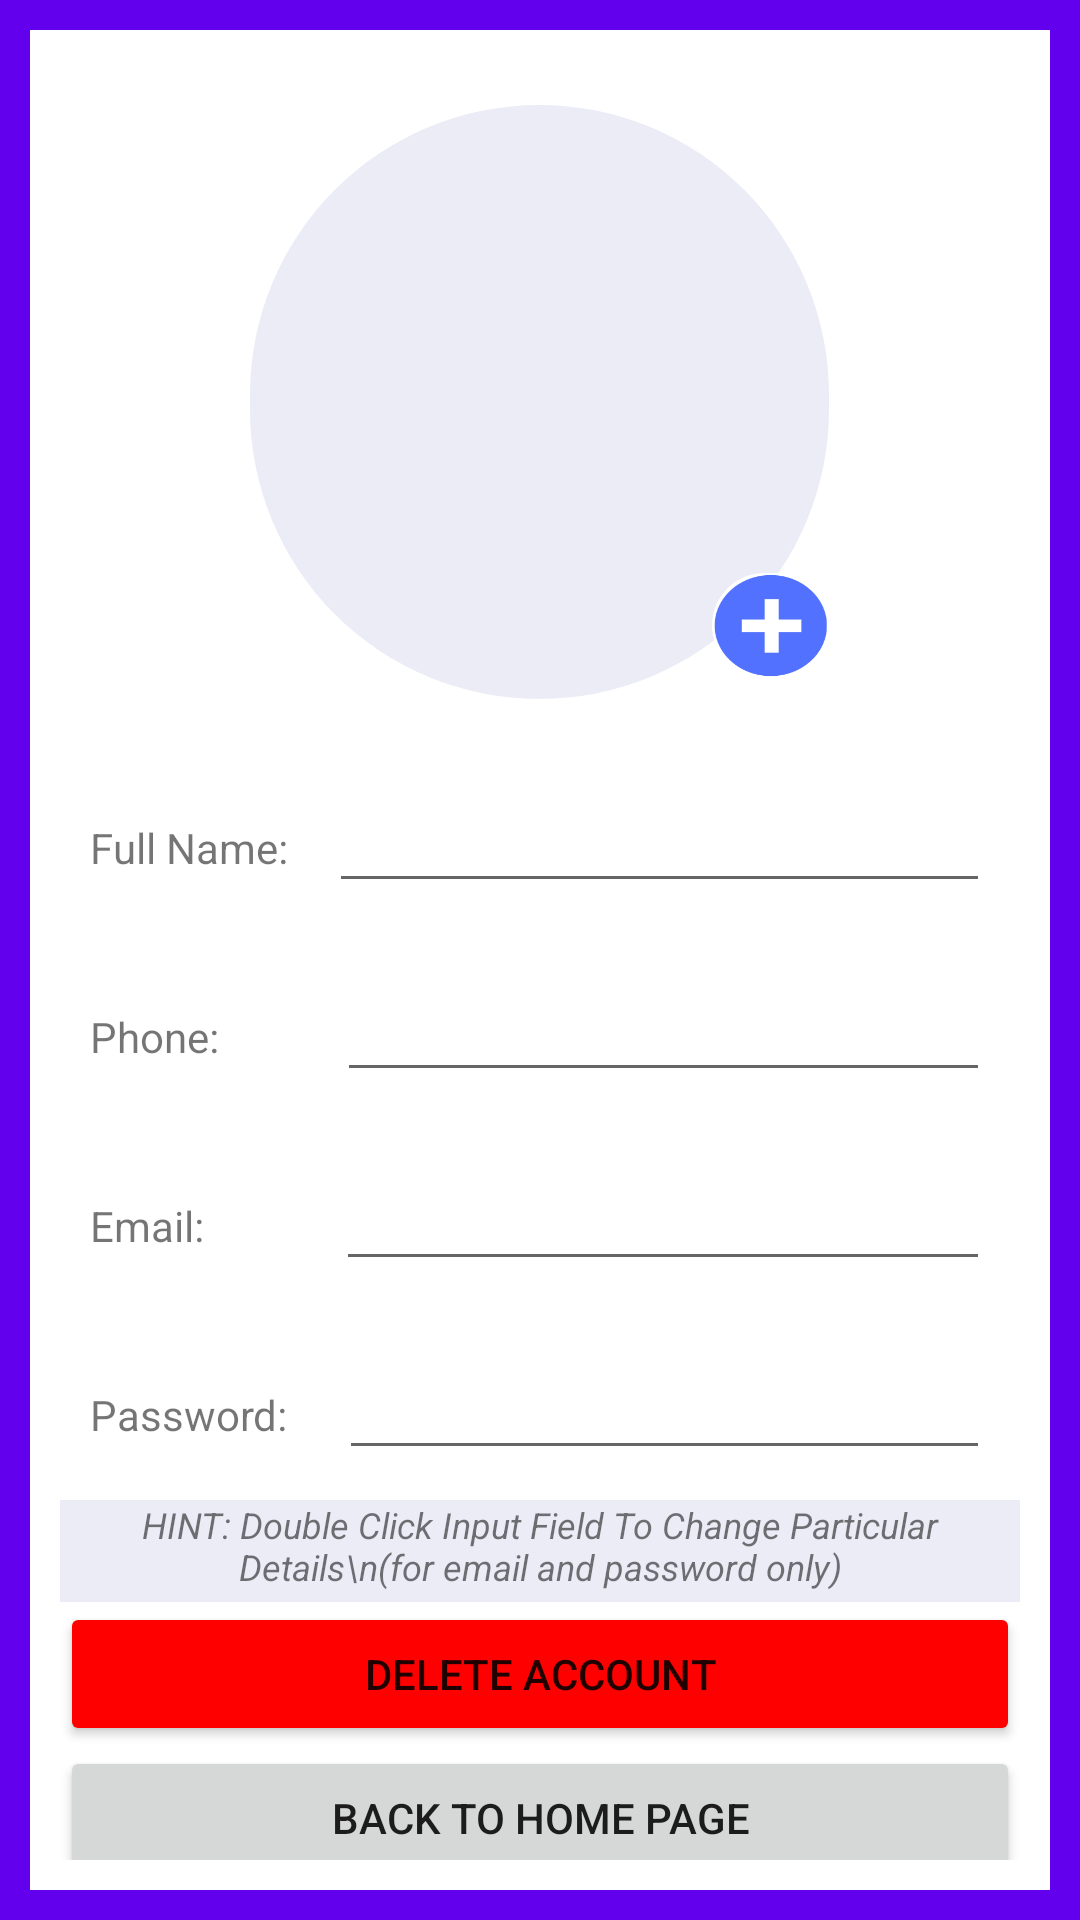

Android layout source for this screen:
<!-- AndroidManifest.xml: application theme Theme.Fyp1 -->
<!-- res/layout/activity_profilepage.xml -->
<?xml version="1.0" encoding="utf-8"?>
<androidx.constraintlayout.widget.ConstraintLayout xmlns:android="http://schemas.android.com/apk/res/android"
    xmlns:app="http://schemas.android.com/apk/res-auto"
    xmlns:tools="http://schemas.android.com/tools"
    android:layout_width="match_parent"
    android:layout_height="match_parent"
    android:orientation="vertical"
    android:background="@color/purple_500"
    android:padding="10dp"
    >

    <LinearLayout
        android:id="@+id/linearLayout4"
        android:layout_width="match_parent"
        android:layout_height="wrap_content"
        android:background="@color/white"
        android:orientation="vertical"
        android:padding="10dp"
        app:layout_constraintBottom_toBottomOf="parent"
        app:layout_constraintEnd_toEndOf="parent"
        app:layout_constraintHorizontal_bias="0.526"
        app:layout_constraintStart_toStartOf="parent"
        app:layout_constraintTop_toTopOf="parent">


        <androidx.constraintlayout.widget.ConstraintLayout
            android:layout_width="wrap_content"
            android:layout_height="wrap_content"
            android:layout_gravity="center"
            android:layout_margin="15dp"
            android:background="@color/white"
            app:layout_constraintBottom_toTopOf="@+id/linearLayout4"
            app:layout_constraintEnd_toEndOf="parent"
            app:layout_constraintStart_toStartOf="parent"
            app:layout_constraintTop_toTopOf="parent">

            <com.google.android.material.imageview.ShapeableImageView
                android:id="@+id/profilepic"
                android:layout_width="193dp"
                android:layout_height="198dp"
                android:layout_gravity="center"
                app:layout_constraintEnd_toEndOf="parent"
                app:layout_constraintHorizontal_bias="0.0"
                app:layout_constraintStart_toStartOf="parent"
                app:layout_constraintTop_toTopOf="parent"
                app:shapeAppearanceOverlay="@style/circle_profile"
                android:background="#EBECF6"/>

            <com.google.android.material.imageview.ShapeableImageView
                android:id="@+id/addprofilepicture"
                android:layout_width="39dp"
                android:layout_height="35dp"
                android:layout_marginTop="156dp"
                android:background="@drawable/img_2"
                app:layout_constraintEnd_toEndOf="parent"
                app:layout_constraintHorizontal_bias="1.0"
                app:layout_constraintStart_toStartOf="parent"
                app:layout_constraintTop_toTopOf="parent"
                app:shapeAppearanceOverlay="@style/circle_profile" />

            <Button
                android:id="@+id/upload"
                android:layout_height="55dp"
                android:layout_marginTop="148dp"
                android:backgroundTint="#FF0000"
                android:text="Upload"
                android:visibility="gone"
                app:layout_constraintBottom_toBottomOf="@+id/profilepic"
                app:layout_constraintEnd_toEndOf="parent"
                app:layout_constraintHorizontal_bias="0.0"
                app:layout_constraintStart_toStartOf="parent"
                app:layout_constraintTop_toTopOf="parent"
                app:layout_constraintVertical_bias="1.0"
                android:layout_width="193dp" />
        </androidx.constraintlayout.widget.ConstraintLayout>

        <ProgressBar
            android:id="@+id/progressBar"
            style="?android:attr/progressBarStyleHorizontal"
            android:layout_width="match_parent"
            android:layout_height="wrap_content"
            android:visibility="gone" />

        <LinearLayout
            android:id="@+id/linearLayout3"
            android:layout_width="match_parent"
            android:layout_height="wrap_content"
            android:gravity="center"
            android:orientation="horizontal"
            app:layout_constraintEnd_toEndOf="parent"
            app:layout_constraintStart_toStartOf="parent"
            app:layout_constraintTop_toTopOf="parent"
            android:background="#F6EBEB">

            <TextView
                android:id="@+id/tell"
                android:layout_width="wrap_content"
                android:layout_height="30dp"
                android:padding="4dp"
                android:text="Importance :"
                android:textAlignment="center"
                android:textColor="@color/black"
                android:textSize="13sp"
                android:visibility="gone"
                android:layout_marginRight="10dp"/>

            <Button
                android:id="@+id/verify"
                android:layout_width="wrap_content"
                android:layout_height="40dp"
                android:text="Verify Your Email"
                android:textSize="11sp"
                android:visibility="gone" />
        </LinearLayout>

        <LinearLayout
            android:id="@+id/linearLayout2"
            android:layout_width="match_parent"
            android:layout_height="match_parent"
            android:layout_gravity="center"
            android:orientation="vertical">

            <TextView
                android:id="@+id/textViewToImageSteganography"
                android:layout_width="match_parent"
                android:layout_height="40dp"
                android:layout_weight="1"
                android:background="#EBECF6"
                android:gravity="center"
                android:text="Click Here To Setup Your Own Security Features"
                android:textColor="#7589F6"
                android:textSize="11sp"
                android:textStyle="italic" />

            <LinearLayout
                android:layout_width="match_parent"
                android:layout_height="63dp"
                android:orientation="horizontal"
                android:padding="10dp">

                <TextView
                    android:id="@+id/textView21"
                    android:layout_width="wrap_content"
                    android:layout_height="wrap_content"
                    android:layout_weight="1"
                    android:text="Full Name: " />

                <EditText
                    android:id="@+id/profile_n"
                    android:layout_width="wrap_content"
                    android:layout_height="wrap_content"
                    android:layout_weight="1"
                    android:ems="10"
                    android:inputType="textPersonName"
                    android:minHeight="48dp" />
            </LinearLayout>

            <LinearLayout
                android:layout_width="match_parent"
                android:layout_height="63dp"
                android:orientation="horizontal"
                android:padding="10dp">

                <TextView
                    android:id="@+id/textView24"
                    android:layout_width="75dp"
                    android:layout_height="wrap_content"
                    android:layout_weight="1"
                    android:text="Phone:" />

                <EditText
                    android:id="@+id/profile_ph"
                    android:layout_width="wrap_content"
                    android:layout_height="wrap_content"
                    android:layout_weight="1"
                    android:ems="10"
                    android:inputType="textEmailAddress"
                    android:minHeight="48dp"
                    tools:ignore="SpeakableTextPresentCheck,SpeakableTextPresentCheck" />

            </LinearLayout>

            <LinearLayout
                android:layout_width="match_parent"
                android:layout_height="63dp"
                android:orientation="horizontal"
                android:padding="10dp">

                <TextView
                    android:id="@+id/textView22"
                    android:layout_width="7dp"
                    android:layout_height="wrap_content"
                    android:layout_weight="1"
                    android:text="Email:" />

                <EditText
                    android:id="@+id/profile_e"
                    android:layout_width="143dp"
                    android:layout_height="wrap_content"
                    android:layout_weight="1"
                    android:ems="10"
                    android:inputType="phone"
                    android:minHeight="48dp" />

            </LinearLayout>

            <LinearLayout
                android:layout_width="match_parent"
                android:layout_height="63dp"
                android:padding="10dp">

                <TextView
                    android:layout_width="76dp"
                    android:layout_height="wrap_content"
                    android:layout_weight="1"
                    android:text="Password:" />

                <EditText
                    android:id="@+id/profile_p"
                    android:layout_width="wrap_content"
                    android:layout_height="wrap_content"
                    android:layout_weight="1"
                    android:ems="10"
                    android:inputType="textPassword"
                    android:minHeight="48dp"
                    tools:ignore="SpeakableTextPresentCheck" />
            </LinearLayout>

            <TextView
                android:id="@+id/textView17"
                android:layout_width="match_parent"
                android:layout_height="34dp"
                android:background="#EBECF6"
                android:text="HINT: Double Click Input Field To Change Particular Details\n(for email and password only)"
                android:textAlignment="center"
                android:textSize="12sp"
                android:textStyle="italic" />

            <Button
                android:id="@+id/deleteaccount"
                android:layout_width="match_parent"
                android:layout_height="wrap_content"
                android:backgroundTint="#FF0000"
                android:text="Delete account" />

            <Button
                android:id="@+id/back"
                android:layout_width="match_parent"
                android:layout_height="match_parent"
                android:layout_gravity="center"
                android:text="Back to Home page" />
        </LinearLayout>

    </LinearLayout>

</androidx.constraintlayout.widget.ConstraintLayout>
<!-- resources referenced by this layout -->
<resources>
  <!-- drawable img_2: png bitmap (drawable, 3622 bytes) -->
  <style name="circle_profile">
          <item name="cornerSize">50%</item>
      </style>
  <style name="Theme.Fyp1" parent="Theme.MaterialComponents.DayNight.DarkActionBar">
          
          <item name="colorPrimary">@color/purple_500</item>
          <item name="colorPrimaryVariant">@color/purple_700</item>
          <item name="colorOnPrimary">@color/white</item>
          
          <item name="colorSecondary">@color/teal_200</item>
          <item name="colorSecondaryVariant">@color/teal_700</item>
          <item name="colorOnSecondary">@color/black</item>
          
          <item name="android:statusBarColor" tools:targetApi="l">?attr/colorPrimaryVariant</item>
          
      </style>
  <!-- not gathered from this repository: default colours our renderer supplied (Android Studio template values) -->
  <color name="purple_500">#FF6200EE</color>
  <color name="purple_700">#FF3700B3</color>
  <color name="teal_200">#FF03DAC5</color>
  <color name="teal_700">#FF018786</color>
  <color name="black">#FF000000</color>
  <color name="white">#FFFFFFFF</color>
</resources>
